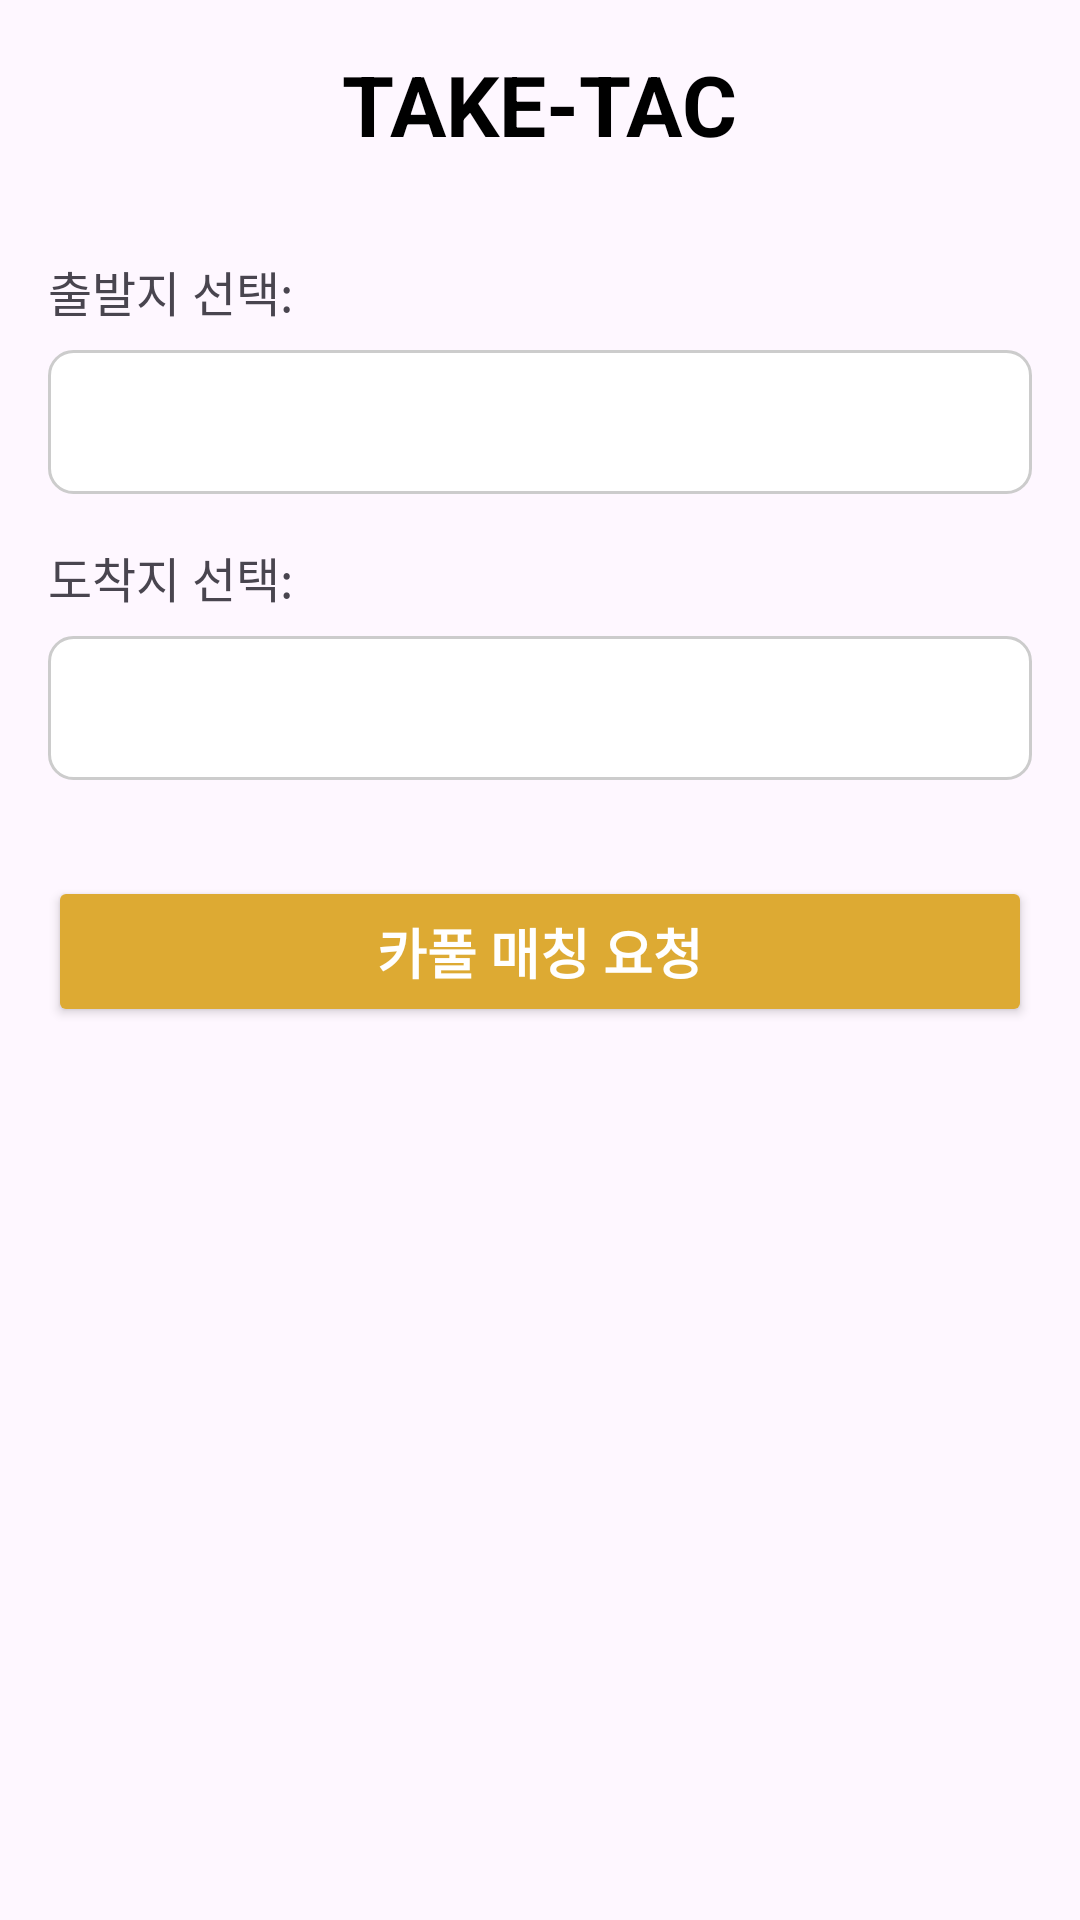

Write the Android layout XML for this screen, with the resource values it uses.
<!-- AndroidManifest.xml: application theme Theme.TakeTac -->
<!-- res/layout/fragment_home.xml -->
<?xml version="1.0" encoding="utf-8"?>
<LinearLayout xmlns:android="http://schemas.android.com/apk/res/android"
    xmlns:app="http://schemas.android.com/apk/res-auto"
    xmlns:tools="http://schemas.android.com/tools"
    android:layout_width="match_parent"
    android:layout_height="match_parent"
    android:orientation="vertical"
    android:padding="16dp"
    tools:context=".HomeFragment">

    
    <TextView
        android:layout_width="wrap_content"
        android:layout_height="wrap_content"
        android:text="TAKE-TAC"
        android:textSize="28sp"
        android:textStyle="bold"
        android:textColor="@android:color/black"
        android:layout_gravity="center_horizontal"
        android:layout_marginBottom="32dp" />

    
    <TextView
        android:layout_width="wrap_content"
        android:layout_height="wrap_content"
        android:text="출발지 선택:"
        android:textSize="16sp"
        android:layout_marginBottom="8dp" />

    
    <Spinner
        android:id="@+id/spinner_origin"
        android:layout_width="match_parent"
        android:layout_height="48dp"
        android:spinnerMode="dropdown"
        android:background="@drawable/rounded_edittext_background"
        android:paddingStart="8dp"
        android:paddingEnd="8dp"
        android:layout_marginBottom="16dp" />

    
    <TextView
        android:layout_width="wrap_content"
        android:layout_height="wrap_content"
        android:text="도착지 선택:"
        android:textSize="16sp"
        android:layout_marginBottom="8dp" />

    
    <Spinner
        android:id="@+id/spinner_destination"
        android:layout_width="match_parent"
        android:layout_height="48dp"
        android:spinnerMode="dropdown"
        android:background="@drawable/rounded_edittext_background"
        android:paddingStart="8dp"
        android:paddingEnd="8dp"
        android:layout_marginBottom="32dp" />

    
    <Button
        android:id="@+id/btn_request_match"
        android:layout_width="match_parent"
        android:layout_height="wrap_content"
        android:backgroundTint="#DDAA33"
        android:text="카풀 매칭 요청"
        android:textColor="@android:color/white"
        android:textSize="18sp"
        android:textStyle="bold"
        android:paddingVertical="12dp"
        android:layout_marginBottom="32dp" />

    
    <FrameLayout
        android:id="@+id/map_fragment_container"
        android:layout_width="match_parent"
        android:layout_height="0dp"
        android:layout_weight="1"
        android:visibility="gone" />

</LinearLayout>
<!-- resources referenced by this layout -->
<resources>
  <!-- drawable rounded_edittext_background (drawable) -->
  <?xml version="1.0" encoding="utf-8"?>
  <shape xmlns:android="http://schemas.android.com/apk/res/android">
      <corners android:radius="8dp"/> <solid android:color="@android:color/white"/> <stroke android:color="#CCCCCC" android:width="1dp"/> <padding android:left="8dp" android:right="8dp" android:top="4dp" android:bottom="4dp"/> </shape>
  <style name="Theme.TakeTac" parent="Base.Theme.TakeTac" />
  <style name="Base.Theme.TakeTac" parent="Theme.Material3.DayNight.NoActionBar">
          
          
      </style>
</resources>
